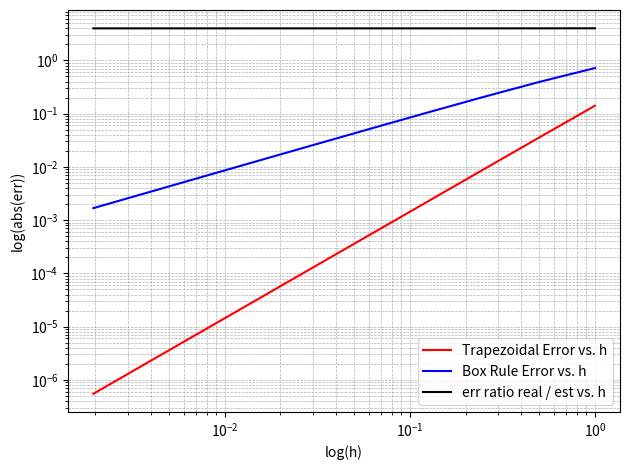

Write the Python code that produced this figure.
import math
import matplotlib.pyplot as plt
import numpy as np 

def T(N, f):
    """
    Calculates the integral of function f from 0 to 1
    using the Trapezoidal Rule with N intervals.
    """
    h = 1 / N
    result = 0
    for i in range(N):
        x_i = i * h
        x_i_plus_1 = (i + 1) * h
        result += (h / 2) * (f(x_i) + f(x_i_plus_1))
    return result

def R(N, f):
    """
    Calculates the integral of function f from 0 to 1
    using the Box Rule with N intervals.
    """
    h = 1 / N
    result = 0
    for i in range(N):
        x_i = i * h
        result += h * f(x_i)
    return result

def f(x):   
    return math.exp(x)

def err(i, est):
    """
    Calculate the Real Error
    """
    return f(1) - 1 - est

def E(N, f):
    """
    Calculates the Estimated Error
    """
    h = 1 / N
    return (T(2 * N , f) - T(N , f)) / 3

def err_ratio(est, real):
    return real / est


h_values = []
error_values_t = []
error_values_b = []
err_ratios = []

for i in range(10):
    N = 2 ** i  
    h = 1 / N

    t_res = T(N, f)
    b_res = R(N, f)

    err_res_i_t = err(i, t_res)
    err_res_i_b = err(i, b_res)
    err_est_i_t = E(N, f)
    err_ratio_i = err_ratio(err_est_i_t, err_res_i_t)
    
    print(f"i = {i}, T({N}, f) = {t_res},\n Real Error = {err_res_i_t}, Est Error: {err_est_i_t}\n")

    h_values.append(h)
    error_values_t.append(abs(err_res_i_t))
    error_values_b.append(abs(err_res_i_b))
    err_ratios.append(abs(err_ratio_i))

plt.loglog(h_values, error_values_t, 
           color='red', 
           label='Trapezoidal Error vs. h')

plt.loglog(h_values, error_values_b, 
           color='blue', 
           label='Box Rule Error vs. h')

plt.semilogx(h_values, err_ratios, 
           color='black', 
           label='err ratio real / est vs. h')

plt.xlabel('log(h)')
plt.ylabel('log(abs(err))')
# plt.gca().invert_xaxis() # Since error decreases as h decreases, invert the x-axis for a positive slope
plt.grid(True, which="both", ls="--", linewidth=0.5)
plt.legend()
plt.tight_layout()

plt.show() 

# the result of the ration behavior was very much a consisten line 
# with a slope of 1 it only deviated slightly towards the highest h
# the slope was 4.
